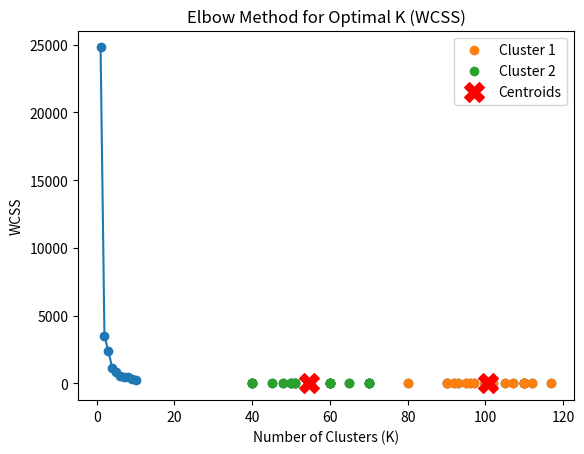

Here is the Python script that generated this plot:
import matplotlib.pyplot as plt
import random

# X = [[1,1], [1,0], [2,0], [2,4], [3,5]]
X = [[100,5], [90,5], [110,5], [97,4], [102,4], [112,4], [92,4], [95,3], [90,3], [100,3],
     [110,5], [100,5], [110,4], [93,3], [107,2], [117,3], [96,2], [105,3], [100,3], [110,3],
     [60,-1], [70,-1],[40,1], [70,-3], [50,-1], [80,0],[50,0],[60,-1],[60,1],[55,0],
     [40,-1], [45,-1],[40,0], [55,-3], [60,-1], [65,0],[70,0],[51,-2],[51,1],[48,0]]

xpoints = []
ypoints = []

for i in range(len(X)):
  xpoints.append(X[i][0])
  ypoints.append(X[i][1])

plt.scatter(xpoints, ypoints)
plt.show()

def initialize_centroids(data, k):
  if k > len(data):
    print("K should be less than data points")
    return None
  else:
    centriods = random.sample(data, k)
    return centriods

def get_distance(p1, p2):
  return ((p1[0] - p2[0]) ** 2 + (p1[1] - p2[1]) ** 2) ** 0.5

def create_cluster(data, centroids):
  clusters = []
  for point in data:
        distances = [get_distance(point, centroid) for centroid in centroids]
        cluster_index = distances.index(min(distances))
        clusters.append(cluster_index)

  return clusters

def update_centroids(data, clusters, k):
    new_centroids = []
    for i in range(k):
        cluster_points = [data[j] for j in range(len(data)) if clusters[j] == i]
        print(cluster_points)
        if cluster_points:
            new_centroid = [sum(point[i] for point in cluster_points) / len(cluster_points) for i in range(len(data[0]))]
            new_centroids.append(new_centroid)
    return new_centroids

def kmeans(data, k, max_iterations=100):
    centroids = initialize_centroids(data, k)

    for _ in range(max_iterations):
        clusters = create_cluster(data, centroids)
        new_centroids = update_centroids(data, clusters, k)

        if centroids == new_centroids:
            break

        centroids = new_centroids

    return centroids, clusters

k = 2
centroids, clusters = kmeans(X, k)

for i in range(k):
    cluster_points = [X[j] for j in range(len(X)) if clusters[j] == i]
    plt.scatter([point[0] for point in cluster_points], [point[1] for point in cluster_points], label=f'Cluster {i + 1}')

plt.scatter([centroid[0] for centroid in centroids], [centroid[1] for centroid in centroids], marker='X', s=200, c='red', label='Centroids')

plt.title('K-means Clustering')
plt.xlabel('Feature 1')
plt.ylabel('Feature 2')
plt.legend()
plt.show()

def calculate_wcss(data, centroids, clusters):
    wcss = 0
    for i in range(len(centroids)):
        cluster_points = [data[j] for j in range(len(data)) if clusters[j] == i]
        wcss += sum(get_distance(point, centroids[i]) ** 2 for point in cluster_points)
    return wcss

def elbow_method(data, max_k=10):
    wcss_values = []
    for k in range(1, max_k + 1):
        centroids, clusters = kmeans(data, k)
        wcss = calculate_wcss(data, centroids, clusters)
        wcss_values.append(wcss)

    plt.plot(range(1, max_k + 1), wcss_values, marker='o')
    plt.title('Elbow Method for Optimal K (WCSS)')
    plt.xlabel('Number of Clusters (K)')
    plt.ylabel('WCSS')
    plt.show()

elbow_method(X)
